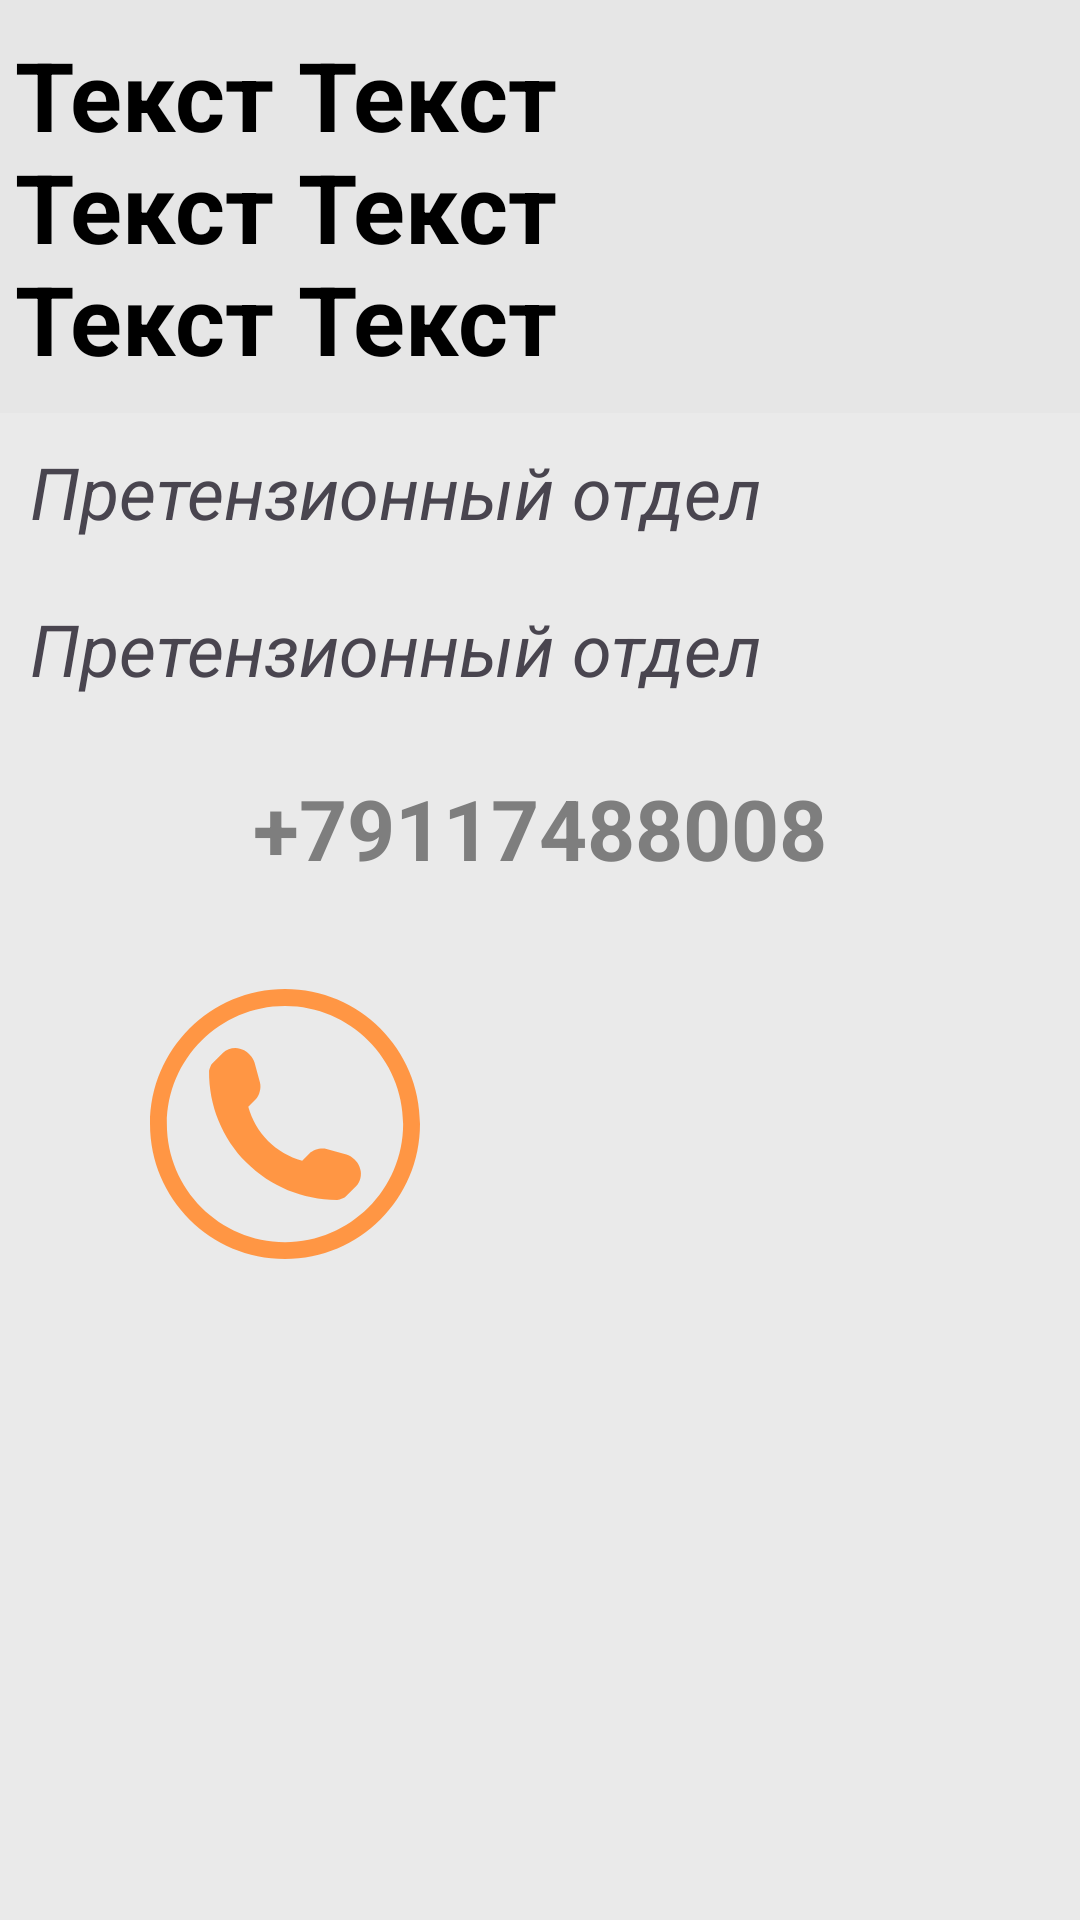

The Android layout XML behind this screen, and the referenced resources:
<!-- AndroidManifest.xml: application theme Theme.DLWorkHelper -->
<!-- res/layout/modal_contact.xml -->
<?xml version="1.0" encoding="utf-8"?>
<RelativeLayout
    xmlns:android="http://schemas.android.com/apk/res/android"
    xmlns:app="http://schemas.android.com/apk/res-auto"
    xmlns:tools="http://schemas.android.com/tools"
    android:layout_width="340dp"
    android:layout_height="wrap_content"
    android:background="@color/background">

    <RelativeLayout
        android:id="@+id/headerContactItem"
        android:layout_width="match_parent"
        android:layout_height="wrap_content"
        android:background="@color/headers">

        <TextView
            android:id="@+id/contactItemName"
            android:layout_width="match_parent"
            android:layout_height="wrap_content"
            android:layout_marginVertical="10dp"
            android:layout_marginStart="5dp"
            android:layout_marginEnd="85dp"
            android:textStyle="bold"
            android:textColor="@color/black"
            android:text="Текст Текст Текст Текст Текст Текст"
            android:textSize="32sp"/>


        <ImageButton
            android:id="@+id/contactItemBack"
            android:layout_width="80dp"
            android:layout_height="80dp"
            android:layout_marginTop="10dp"
            android:backgroundTint="#00FFFFFF"
            android:padding="3dp"
            android:paddingStart="10dp"
            android:layout_alignParentEnd="true"
            android:layout_marginEnd="5dp"
            android:scaleType="fitCenter"
            android:src="@drawable/icon_close"
            app:tint="@color/black"
            tools:src="@drawable/icon_close" />


    </RelativeLayout>



    <TextView
        android:id="@+id/contactItemPosition"
        android:layout_width="match_parent"
        android:layout_height="wrap_content"
        android:layout_below="@+id/headerContactItem"
        android:layout_marginVertical="10dp"
        android:layout_marginHorizontal="10dp"
        android:textStyle="italic"
        android:text="Претензионный отдел"
        android:textSize="24sp"/>

    <TextView
        android:id="@+id/contactItemComment"
        android:layout_width="match_parent"
        android:layout_height="wrap_content"
        android:layout_marginVertical="10dp"
        android:layout_marginHorizontal="10dp"
        android:layout_below="@+id/contactItemPosition"
        android:textStyle="italic"
        android:text="Претензионный отдел"
        android:textSize="24sp"/>

    <RelativeLayout
        android:layout_width="match_parent"
        android:layout_height="wrap_content"
        android:layout_below="@id/contactItemComment">

        <TextView
            android:id="@+id/contactItemNumber"
            android:layout_width="match_parent"
            android:layout_height="wrap_content"
            android:layout_marginVertical="15dp"
            android:layout_marginHorizontal="5dp"
            android:textStyle="bold"
            android:textColor="@color/contacts_phone"
            android:text="+79117488008"
            android:textSize="28sp"
            android:gravity="center_horizontal"/>

        <LinearLayout
            android:layout_width="match_parent"
            android:layout_height="130dp"
            android:orientation="horizontal"
            android:gravity="center"
            android:layout_marginHorizontal="10dp"
            android:layout_below="@+id/contactItemNumber">


            <ImageButton
                android:id="@+id/contactItemCall"
                android:layout_width="110dp"
                android:layout_height="110dp"
                android:layout_weight="1"
                android:backgroundTint="#00FFFFFF"
                android:scaleType="fitCenter"
                android:src="@drawable/icon_phone"
                tools:src="@drawable/icon_phone"
                app:tint="@color/dl_dark"
                android:layout_marginHorizontal="20dp"/>

            <ImageButton
                android:id="@+id/contactItemWhatsapp"
                android:layout_width="110dp"
                android:layout_height="110dp"
                android:layout_weight="1"
                android:backgroundTint="#00FFFFFF"
                android:scaleType="fitCenter"
                android:src="@drawable/icon_whatsapp"
                tools:src="@drawable/icon_whatsapp"
                app:tint="@color/green"
                android:layout_marginHorizontal="20dp"/>

        </LinearLayout>
    </RelativeLayout>

</RelativeLayout>
<!-- resources referenced by this layout -->
<resources>
  <color name="background">#EAEAEA</color>
  <color name="black">#FF000000</color>
  <color name="contacts_phone">#7E7E7E</color>
  <color name="dl_dark">#FF9644</color>
  <color name="green">#65B33C</color>
  <color name="headers">#E6E6E6</color>
  <!-- drawable icon_phone (drawable) -->
  <vector xmlns:android="http://schemas.android.com/apk/res/android"
      android:width="512dp"
      android:height="512dp"
      android:viewportWidth="512"
      android:viewportHeight="512">
    <path
        android:fillColor="#FF000000"
        android:pathData="M256,32c123.5,0 224,100.5 224,224S379.5,480 256,480S32,379.5 32,256S132.5,32 256,32M256,0C114.63,0 0,114.63 0,256s114.63,256 256,256s256,-114.63 256,-256S397.38,0 256,0L256,0zM398.72,341.59l-1.44,-4.38c-3.38,-10.06 -14.5,-20.56 -24.75,-23.38L334.69,303.5c-10.25,-2.78 -24.88,0.97 -32.4,8.5l-13.69,13.69c-49.75,-13.47 -88.78,-52.5 -102.22,-102.25l13.69,-13.69c7.5,-7.5 11.25,-22.13 8.47,-32.41L198.22,139.5c-2.78,-10.25 -13.34,-21.38 -23.41,-24.75l-4.31,-1.44c-10.09,-3.38 -24.5,0.03 -32,7.56l-20.5,20.5c-3.66,3.63 -6,14.03 -6,14.06c-0.69,65.06 24.81,127.72 70.81,173.75c45.88,45.88 108.31,71.35 173.16,70.78c0.34,0 11.06,-2.28 14.72,-5.94l20.5,-20.5C398.69,366.06 402.06,351.66 398.72,341.59z"/>
  </vector>
  <style name="Theme.DLWorkHelper" parent="Base.Theme.DLWorkHelper" />
  <style name="Base.Theme.DLWorkHelper" parent="Theme.Material3.DayNight.NoActionBar">
           <item name="colorPrimary">@color/dl_dark</item>
      </style>
</resources>
